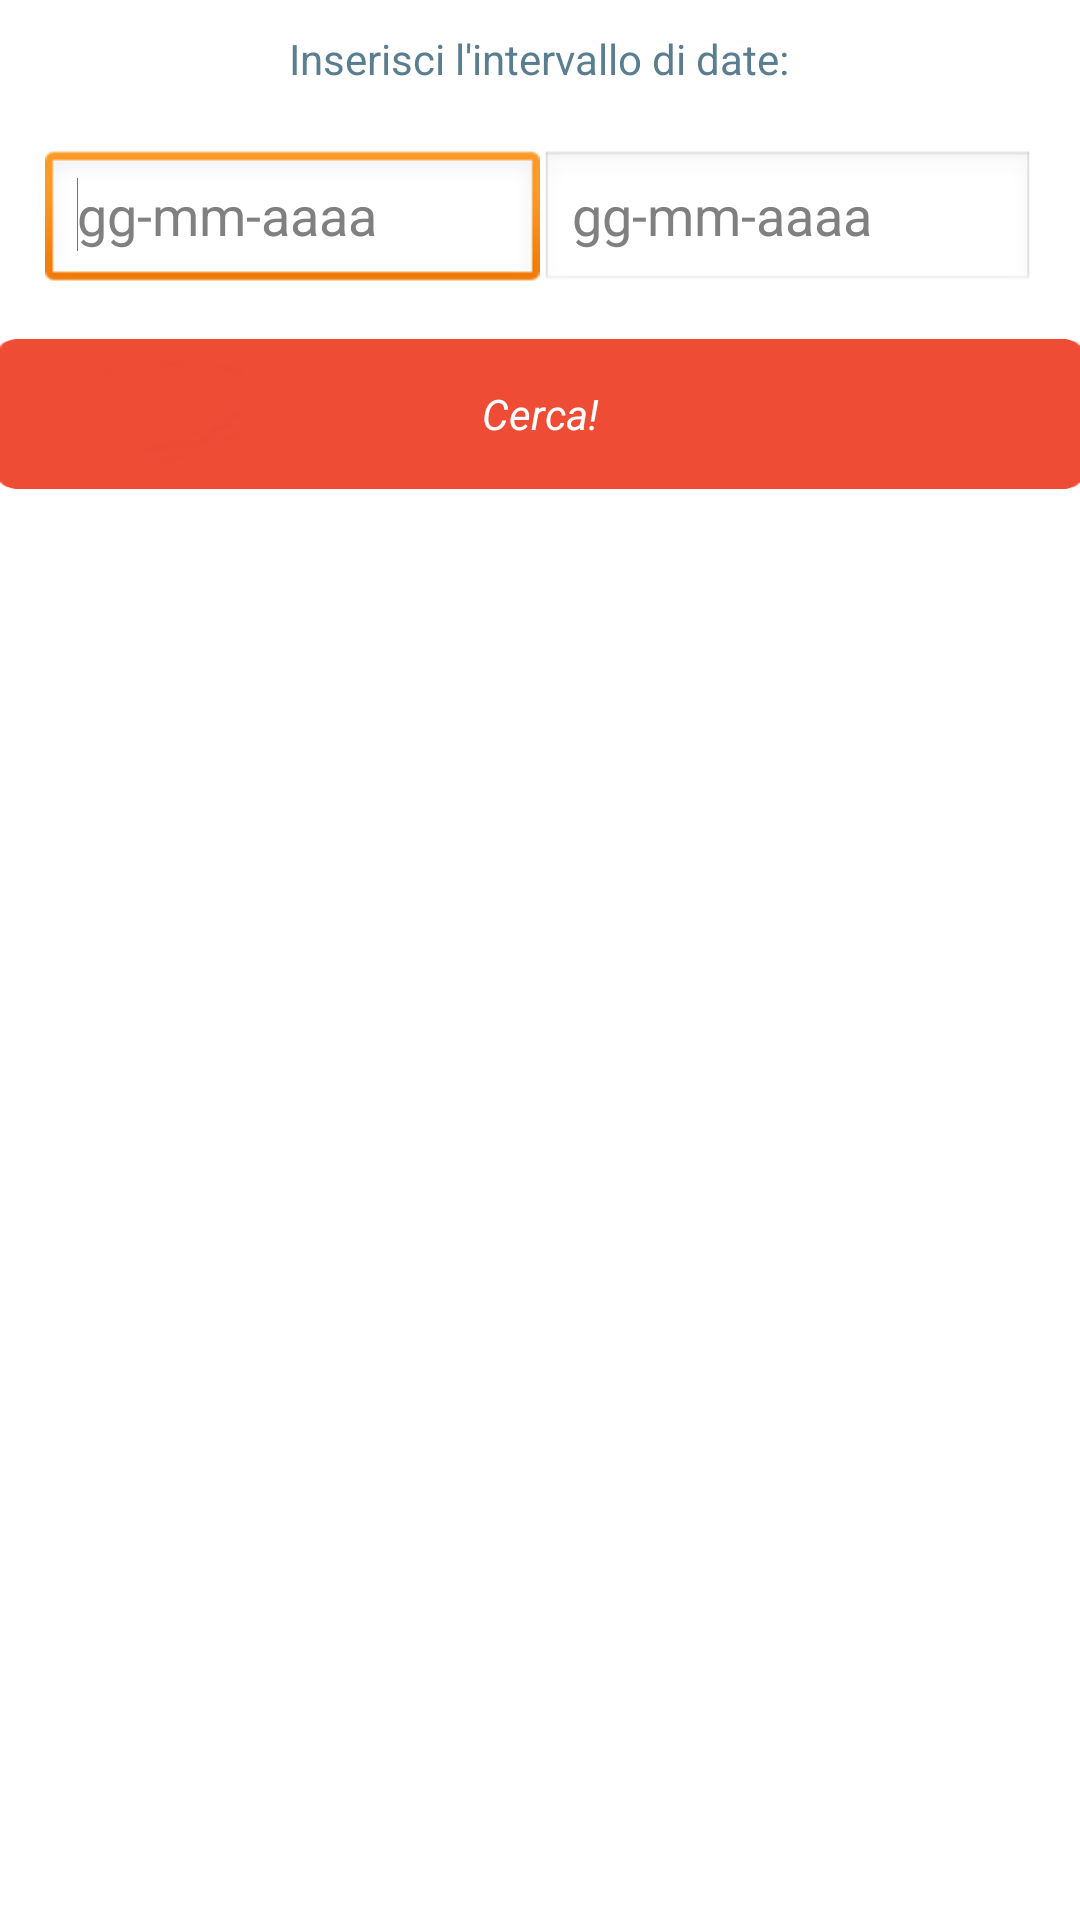

Here is an Android app screen rendered from its layout file. Give the layout XML and the strings, colors and styles it references.
<!-- AndroidManifest.xml: application theme android:Theme.Black.NoTitleBar -->
<!-- res/layout/activity_storico.xml -->
<RelativeLayout xmlns:android="http://schemas.android.com/apk/res/android"
    xmlns:tools="http://schemas.android.com/tools"
    android:layout_width="match_parent"
    android:layout_height="match_parent"
    android:background="#FFFFFF"
    android:focusable="true"
    android:focusableInTouchMode="true"
    android:paddingBottom="@dimen/activity_vertical_margin"
    android:paddingTop="@dimen/activity_vertical_margin" >

    <ListView
        android:id="@+id/listViewStorico"
        android:background="#f3f3f3"
        android:layout_marginTop="60dp"
        android:layout_width="match_parent"
        android:layout_height="wrap_content"
        android:layout_below="@+id/linearLayoutIntervallo" >

    </ListView>

    <LinearLayout
        android:id="@+id/linearLayoutIntervallo"
        android:layout_width="match_parent"
        android:layout_height="wrap_content"
        android:layout_marginTop="50dp"
        android:layout_marginLeft="15dp"
        android:layout_marginRight="15dp"
        android:layout_marginBottom="15dp"
        android:orientation="horizontal" >

        <EditText
            android:id="@+id/edtTxtDa"
            android:layout_width="wrap_content"
            android:layout_height="wrap_content"
            android:layout_weight="1"
            android:textColor="#5A7E90"
            android:ems="10"
            android:hint="gg-mm-aaaa"
            android:inputType="date" >

            <requestFocus />
        </EditText>

        <EditText
            android:id="@+id/edtTxtA"
            android:layout_width="wrap_content"
            android:layout_height="wrap_content"
            android:layout_weight="1"
            android:textColor="#5A7E90"
            android:hint="gg-mm-aaaa"
            android:ems="10"
            android:inputType="date" />
      
    </LinearLayout>

   

    <TextView
        android:id="@+id/txtMsg"
        android:layout_width="wrap_content"
        android:layout_height="wrap_content"
        android:layout_alignParentTop="true"
        android:layout_centerHorizontal="true"
        android:textColor="#5A7E90"
        android:layout_marginTop="10dp"
        android:gravity="center_horizontal"
        android:text="Inserisci l&apos;intervallo di date:" />

    <Button
        android:id="@+id/btnCerca"
        android:layout_width="wrap_content"
        android:layout_height="50dp"
        android:layout_below="@+id/linearLayoutIntervallo"
        android:layout_centerHorizontal="true"
        android:background="@drawable/entra"
        android:text="Cerca!"
        android:textColor="#FFFFFF"
        android:textStyle="italic" />

</RelativeLayout>
<!-- resources referenced by this layout -->
<resources>
  <!-- drawable entra: png bitmap (drawable-hdpi, 5064 bytes) -->
</resources>
